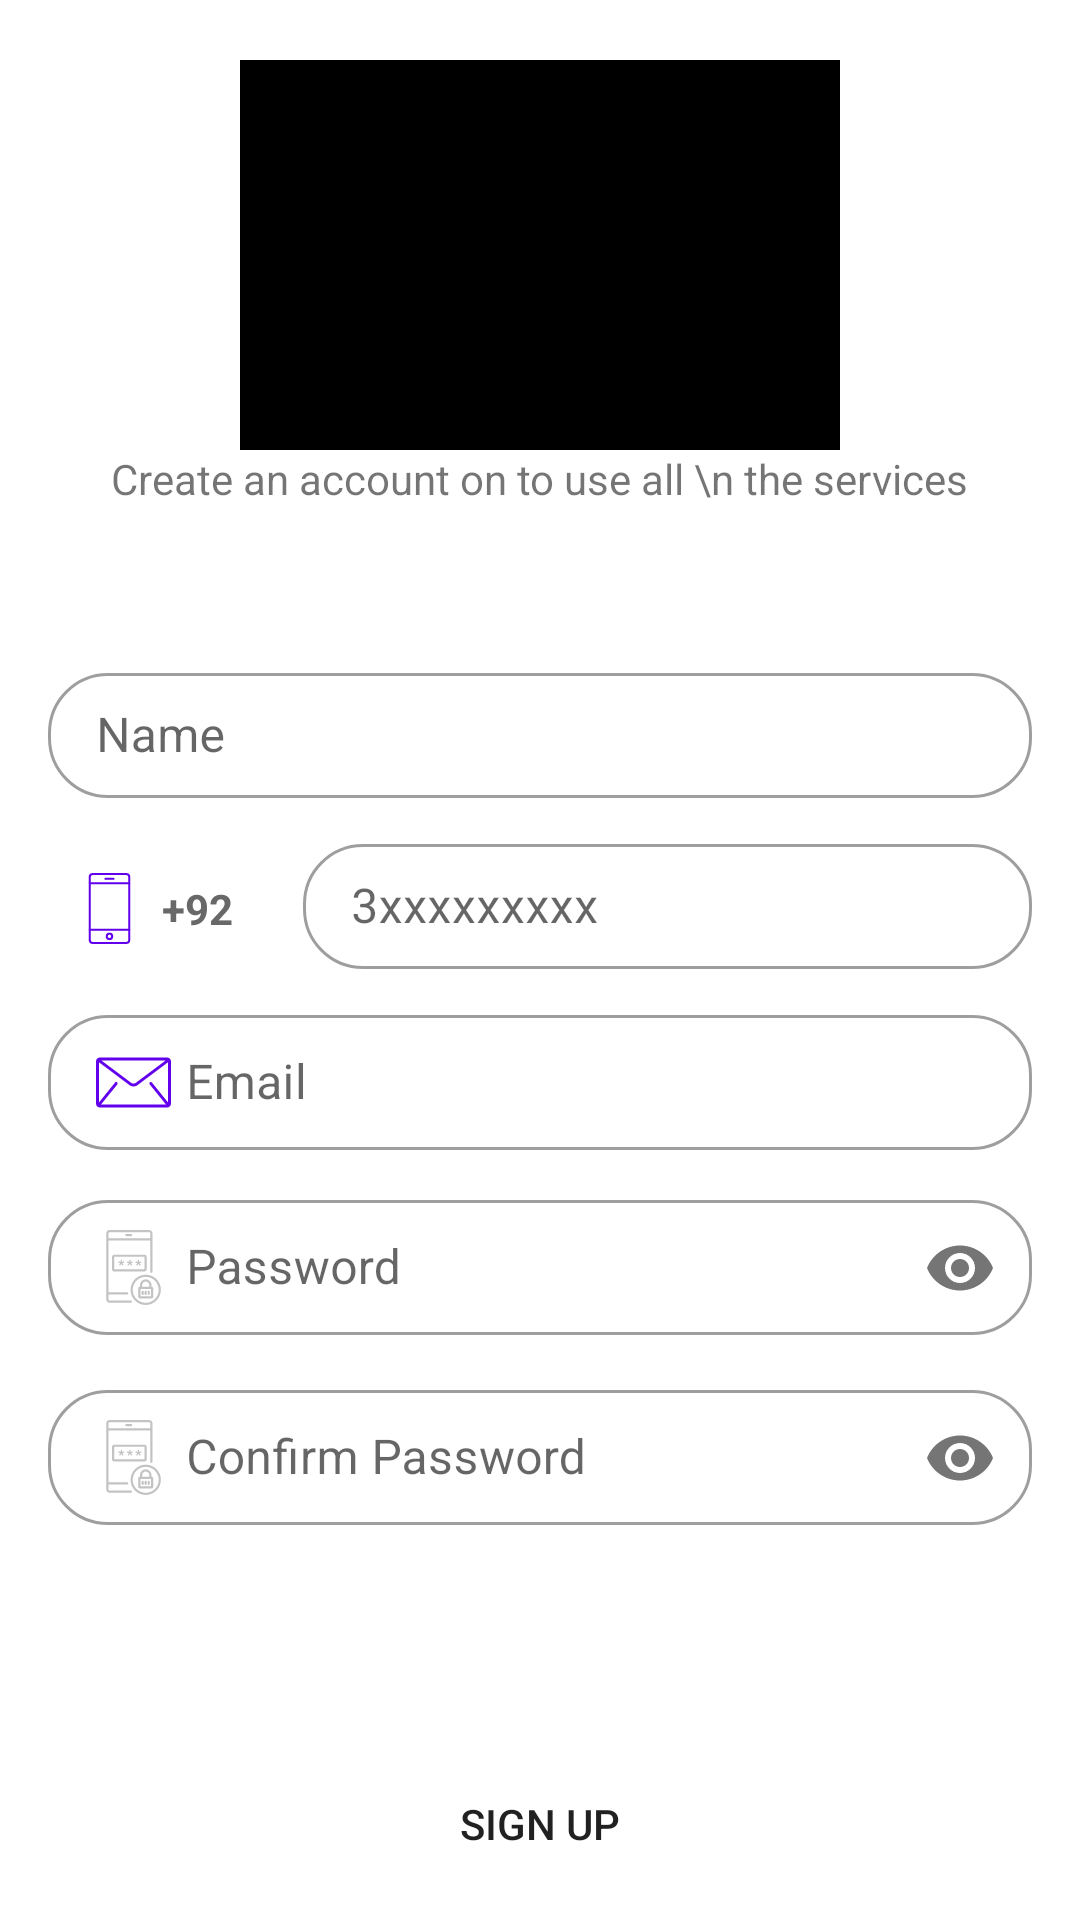

Reconstruct the res/layout file that produces this screen, plus the resources it refers to.
<!-- AndroidManifest.xml: application theme Theme.FleetFoot -->
<!-- res/layout/activity_sign_up.xml -->
<?xml version="1.0" encoding="utf-8"?>
<RelativeLayout xmlns:android="http://schemas.android.com/apk/res/android"
    xmlns:app="http://schemas.android.com/apk/res-auto"
    xmlns:tools="http://schemas.android.com/tools"
    android:layout_width="match_parent"
    android:layout_height="match_parent"
    tools:context=".activity.SignUp">

    <LinearLayout
        android:layout_width="match_parent"
        android:layout_height="wrap_content"
        android:orientation="vertical">

    <ScrollView
        android:layout_width="match_parent"
        android:layout_height="match_parent">

        <RelativeLayout
            android:layout_width="match_parent"
            android:layout_height="wrap_content">

            <ImageView
                android:id="@+id/imageView"
                android:layout_width="200dp"
                android:layout_height="130dp"
                android:layout_centerHorizontal="true"
                android:layout_marginTop="20dp"
                android:src="#000000" />


            <LinearLayout
                android:id="@+id/linear_layout"
                android:layout_width="match_parent"
                android:layout_height="wrap_content"
                android:layout_below="@id/user_name_sign_up_et"
                android:layout_marginTop="10dp"
                android:orientation="horizontal">

                <TextView
                    android:layout_width="0dp"
                    android:layout_height="wrap_content"
                    android:layout_marginStart="16dp"
                    android:layout_marginEnd="2dp"
                    android:layout_weight="0.5"
                    android:background="@drawable/et_background"
                    android:drawablePadding="5dp"
                    android:gravity="center_vertical"
                    android:padding="8dp"
                    android:text="@string/_92"
                    android:textColor="#686868"
                    android:textSize="14sp"
                    android:textStyle="bold"
                    app:drawableLeftCompat="@drawable/ic_mobile_phone"
                    app:drawableStartCompat="@drawable/ic_mobile_phone" />


                <com.google.android.material.textfield.TextInputLayout
                    android:id="@+id/user_phone_sign_up_et"
                    style="@style/Widget.MaterialComponents.TextInputLayout.OutlinedBox"
                    android:layout_width="0dp"
                    android:layout_height="wrap_content"
                    android:layout_marginStart="2dp"
                    android:layout_marginEnd="16dp"
                    android:layout_weight="1.5"
                    android:gravity="center_vertical"
                    android:hint="3xxxxxxxxx"
                    app:boxCornerRadiusBottomEnd="20dp"
                    app:boxCornerRadiusBottomStart="20dp"
                    app:boxCornerRadiusTopEnd="20dp"
                    app:boxCornerRadiusTopStart="20dp">

                    <com.google.android.material.textfield.TextInputEditText
                        android:layout_width="match_parent"
                        android:layout_height="wrap_content"
                        android:drawablePadding="5dp"
                        android:inputType="phone"
                        android:maxLength="10"
                        android:maxLines="1"
                        android:padding="10dp" />
                </com.google.android.material.textfield.TextInputLayout>

            </LinearLayout>

            <TextView
                android:id="@+id/create_acc_tv"
                android:layout_width="wrap_content"
                android:layout_height="wrap_content"
                android:layout_below="@+id/imageView"
                android:layout_centerHorizontal="true"
                android:text="Create an account on to use all \n the services"
                android:textAlignment="center" />


            <View
                android:id="@+id/view"
                android:layout_width="match_parent"
                android:layout_height="50dp"
                android:layout_below="@id/create_acc_tv" />

            <com.google.android.material.textfield.TextInputLayout
                android:id="@+id/user_name_sign_up_et"
                style="@style/Widget.MaterialComponents.TextInputLayout.OutlinedBox"
                android:layout_width="match_parent"
                android:layout_height="wrap_content"
                android:layout_below="@id/view"
                android:layout_marginHorizontal="16dp"
                android:hint="Name"
                app:boxCornerRadiusBottomEnd="20dp"
                app:boxCornerRadiusBottomStart="20dp"
                app:boxCornerRadiusTopEnd="20dp"
                app:boxCornerRadiusTopStart="20dp">

                <com.google.android.material.textfield.TextInputEditText
                    android:layout_width="match_parent"
                    android:layout_height="wrap_content"
                    android:drawableStart="@drawable/ic_perm_"
                    android:drawablePadding="5dp"
                    android:inputType="textPersonName"
                    android:maxLength="25"
                    android:maxLines="1"
                    android:padding="10dp" />
            </com.google.android.material.textfield.TextInputLayout>

            <com.google.android.material.textfield.TextInputLayout
                android:id="@+id/user_email_sign_up_et"
                style="@style/Widget.MaterialComponents.TextInputLayout.OutlinedBox"
                android:layout_width="match_parent"
                android:layout_height="wrap_content"
                android:layout_below="@+id/linear_layout"
                android:layout_marginHorizontal="16dp"
                android:layout_marginTop="10dp"
                android:hint="Email"
                app:boxCornerRadiusBottomEnd="20dp"
                app:boxCornerRadiusBottomStart="20dp"
                app:boxCornerRadiusTopEnd="20dp"
                app:boxCornerRadiusTopStart="20dp">

                <com.google.android.material.textfield.TextInputEditText
                    android:layout_width="match_parent"
                    android:layout_height="wrap_content"
                    android:drawableLeft="@drawable/ic_mail"
                    android:drawablePadding="5dp"
                    android:inputType="textEmailAddress"
                    android:maxLines="1"
                    android:padding="10dp" />
            </com.google.android.material.textfield.TextInputLayout>

            <com.google.android.material.textfield.TextInputLayout
                android:id="@+id/user_password_sign_up_et"
                style="@style/Widget.MaterialComponents.TextInputLayout.OutlinedBox"
                android:layout_width="match_parent"
                android:layout_height="wrap_content"
                android:layout_below="@+id/user_email_sign_up_et"
                android:layout_marginHorizontal="16dp"
                android:layout_marginTop="10dp"
                android:hint="Password"
                app:boxCornerRadiusBottomEnd="20dp"
                app:boxCornerRadiusBottomStart="20dp"
                app:boxCornerRadiusTopEnd="20dp"
                app:boxCornerRadiusTopStart="20dp"
                app:passwordToggleEnabled="true">

                <com.google.android.material.textfield.TextInputEditText
                    android:layout_width="match_parent"
                    android:layout_height="wrap_content"
                    android:drawableStart="@drawable/ic_password_mobile"
                    android:drawablePadding="5dp"
                    android:inputType="textPassword"
                    android:maxLength="25"
                    android:maxLines="1"
                    android:padding="10dp" />
            </com.google.android.material.textfield.TextInputLayout>

            <com.google.android.material.textfield.TextInputLayout
                android:id="@+id/user_password_sign_up_confirm_et"
                style="@style/Widget.MaterialComponents.TextInputLayout.OutlinedBox"
                android:layout_width="match_parent"
                android:layout_height="wrap_content"
                android:layout_below="@+id/user_password_sign_up_et"
                android:layout_gravity="center_horizontal"
                android:layout_marginHorizontal="16dp"
                android:layout_marginTop="10dp"
                android:hint="Confirm Password"
                app:boxCornerRadiusBottomEnd="20dp"
                app:boxCornerRadiusBottomStart="20dp"
                app:boxCornerRadiusTopEnd="20dp"
                app:boxCornerRadiusTopStart="20dp"
                app:passwordToggleEnabled="true">

                <com.google.android.material.textfield.TextInputEditText
                    android:layout_width="match_parent"
                    android:layout_height="wrap_content"
                    android:drawableStart="@drawable/ic_password_mobile"
                    android:drawablePadding="5dp"
                    android:inputType="textPassword"
                    android:maxLength="25"
                    android:maxLines="1"
                    android:padding="10dp" />
            </com.google.android.material.textfield.TextInputLayout>

        </RelativeLayout>

    </ScrollView>
    </LinearLayout>

    <Button
        android:id="@+id/user_sign_up_btn"
        android:layout_width="match_parent"
        android:layout_height="wrap_content"
        android:layout_alignParentBottom="true"
        android:layout_marginHorizontal="16dp"
        android:layout_marginVertical="8dp"
        android:background="@drawable/btn_background"
        android:text="Sign Up" />


</RelativeLayout>
<!-- resources referenced by this layout -->
<resources>
  <!-- drawable btn_background (drawable-v24) -->
  <?xml version="1.0" encoding="utf-8"?>
  <shape xmlns:android="http://schemas.android.com/apk/res/android"
      android:shape="rectangle">
      <corners android:radius="20dp"/>
      <solid android:color="colorPrimaryDark"/>
  
  </shape>
  <!-- drawable ic_mail (drawable-v24) -->
  <vector xmlns:android="http://schemas.android.com/apk/res/android"
      android:width="25dp"
      android:height="25dp"
      android:viewportWidth="512"
      android:viewportHeight="512">
    <path
        android:fillColor="@color/purple_500"
        android:pathData="M485.743,85.333H26.257C11.815,85.333 0,97.148 0,111.589V400.41c0,14.44 11.815,26.257 26.257,26.257h459.487c14.44,0 26.257,-11.815 26.257,-26.257V111.589C512,97.148 500.185,85.333 485.743,85.333zM475.89,105.024L271.104,258.626c-3.682,2.802 -9.334,4.555 -15.105,4.529c-5.77,0.026 -11.421,-1.727 -15.104,-4.529L36.109,105.024H475.89zM366.5,268.761l111.59,137.847c0.112,0.138 0.249,0.243 0.368,0.368H33.542c0.118,-0.131 0.256,-0.23 0.368,-0.368L145.5,268.761c3.419,-4.227 2.771,-10.424 -1.464,-13.851c-4.227,-3.419 -10.424,-2.771 -13.844,1.457l-110.5,136.501V117.332l209.394,157.046c7.871,5.862 17.447,8.442 26.912,8.468c9.452,-0.02 19.036,-2.6 26.912,-8.468l209.394,-157.046v275.534L381.807,256.367c-3.42,-4.227 -9.623,-4.877 -13.844,-1.457C363.729,258.329 363.079,264.534 366.5,268.761z" />
  </vector>
  <!-- drawable ic_mobile_phone (drawable-v24) -->
  <vector xmlns:android="http://schemas.android.com/apk/res/android"
      android:width="25dp"
      android:height="25dp"
      android:viewportWidth="74"
      android:viewportHeight="74">
    <path
        android:fillColor="@color/purple_500"
        android:pathData="m53.5,72h-33a4,4 0,0 1,-4 -4v-62a4,4 0,0 1,4 -4h33a4,4 0,0 1,4 4v62a4,4 0,0 1,-4 4zM20.5,4a2,2 0,0 0,-2 2v62a2,2 0,0 0,2 2h33a2,2 0,0 0,2 -2v-62a2,2 0,0 0,-2 -2z"/>
    <path
        android:fillColor="@color/purple_500"
        android:pathData="m56.5,13h-39a1,1 0,0 1,0 -2h39a1,1 0,0 1,0 2z"/>
    <path
        android:fillColor="@color/purple_500"
        android:pathData="m56.5,59h-39a1,1 0,0 1,0 -2h39a1,1 0,0 1,0 2z"/>
    <path
        android:fillColor="@color/purple_500"
        android:pathData="m37,68.188a3.688,3.688 0,1 1,3.688 -3.688,3.692 3.692,0 0,1 -3.688,3.688zM37,62.813a1.688,1.688 0,1 0,1.688 1.687,1.689 1.689,0 0,0 -1.688,-1.687z"/>
    <path
        android:fillColor="@color/purple_500"
        android:pathData="m41,8.75h-8a1,1 0,0 1,0 -2h8a1,1 0,0 1,0 2z"/>
  </vector>
  <!-- drawable ic_password_mobile: vector/xml drawable (drawable-v24, 5316 chars, omitted) -->
  <string name="_92">+92</string>
  <style name="Theme.FleetFoot" parent="Theme.MaterialComponents.DayNight.DarkActionBar">
          
          <item name="colorPrimary">@color/colorPrimary</item>
          <item name="colorPrimaryVariant">@color/colorPrimaryDark</item>
          <item name="colorOnPrimary">@color/white</item>
          
          <item name="colorSecondary">@color/teal_200</item>
          <item name="colorSecondaryVariant">@color/teal_700</item>
          <item name="colorOnSecondary">@color/black</item>
          
          <item name="android:statusBarColor" tools:targetApi="l">?attr/colorPrimaryVariant</item>
          
      </style>
  <color name="colorPrimary">#2d348e</color>
  <color name="colorPrimaryDark">#000f60</color>
  <color name="white">#FFFFFFFF</color>
  <color name="teal_200">#FF03DAC5</color>
  <color name="teal_700">#FF018786</color>
  <color name="black">#FF000000</color>
  <!-- not gathered from this repository: default colours our renderer supplied (Android Studio template values) -->
  <color name="purple_500">#FF6200EE</color>
</resources>
